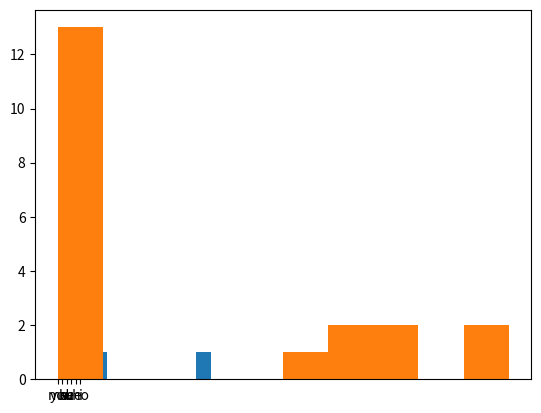

Here is the Python script that generated this plot:

import numpy as np 
from matplotlib import pyplot as plt
import pandas as pd
##
x=[1,2,34,4,4,4,5,6,8,6,6,6,6]
plt.hist(x)
plt.show()

##histogram  as printing dataframe


p1=pd.DataFrame({'Name':['wasssup','jay','hello','raj','anush','vivek']
    ,'Marks':[10.,20.,30.,40.,50.,60.]
    ,'loggedIn':['jay','praksh','prasad','vevek','nama','namm']
    ,'logOut':['me','you','he','she','who','i']
    ,'blogger':['me','you','he','she','who','i']
})
print(p1,'\n')
print(p1.head(),'\n')

plt.hist(p1['logOut'],color="g")
plt.show()

#another

x=[1,2,54,67,76,7,98,9,6,6,6,7,9,9,9,9,9,99,77,67]
y=[0,10,20,30,40,50,50,60,70,80,90,100]

plt.hist(x,y,histtype='bar')
plt.show()